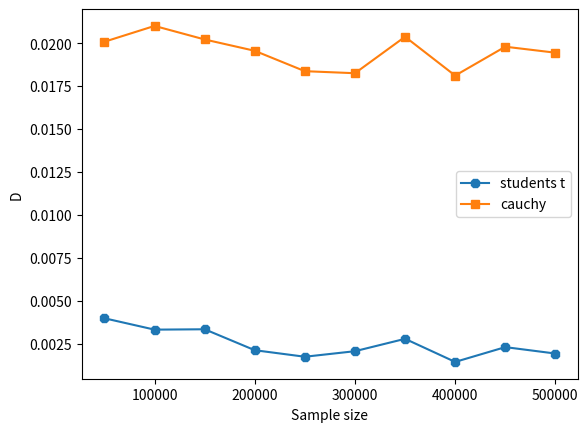

The matplotlib source for this figure:
import numpy as np
import matplotlib.pyplot as plt
import scipy.stats as stats


def boots(n):
    output = np.zeros(n)
    np.random.seed(SEED + i)
    sample_indices1 = np.random.choice(
        len(sample), n, replace=True)
    output = sample[sample_indices1.astype(int)]
    return output


SEED = 1106
np.random.seed(SEED)
original_n = 500000
rap = 10  # the number of repeat
x_record = np.zeros(rap)
t_diff_record = np.zeros(rap)
cauchy_diff_record = np.zeros(rap)
# prepare sample following student-t model
sample = stats.t.rvs(1.05, loc=0.05, scale=1.05, size=original_n)
# sample = stats.cauchy.rvs(loc=0, scale=1, size=original_n)
print("Sample ready")
for i in range(rap):
    # reduce number of parametric sample 50000 each from 5000000
    n = original_n - 50000 * i
    x_record[i] = n

    resample = boots(n)  # the parametric sample

    CDF_N_X = np.sort(resample)
    CDF_N_Y = np.arange(n) / float(n)  # construct cdf
    absdiff_t = np.abs(
        CDF_N_Y - stats.t.cdf(CDF_N_X, 1.05, loc=0.05, scale=1.05))
    absdiff_cauchy = np.abs(
        CDF_N_Y - stats.cauchy.cdf(CDF_N_X, loc=0, scale=1))
    t_diff_record[i] = np.max(absdiff_t)
    # record the biggest difference
    cauchy_diff_record[i] = np.max(absdiff_cauchy)
    print(i+1, "resampling done")
plt.xlabel("Sample size")
plt.ylabel("D")
plt.plot(x_record, t_diff_record, marker="8", label="students t")
plt.plot(x_record, cauchy_diff_record, marker="s", label="cauchy")
plt.legend()
plt.savefig("GCtheorem.eps")
plt.show()
plt.clf()
